Run: headless pygame with SDL's dummy video driver; simulated clock (each Clock.tick advances the game by its frame time, no real sleeping); random seed 0; keys injected as events and as key.get_pressed() state; no mouse input.
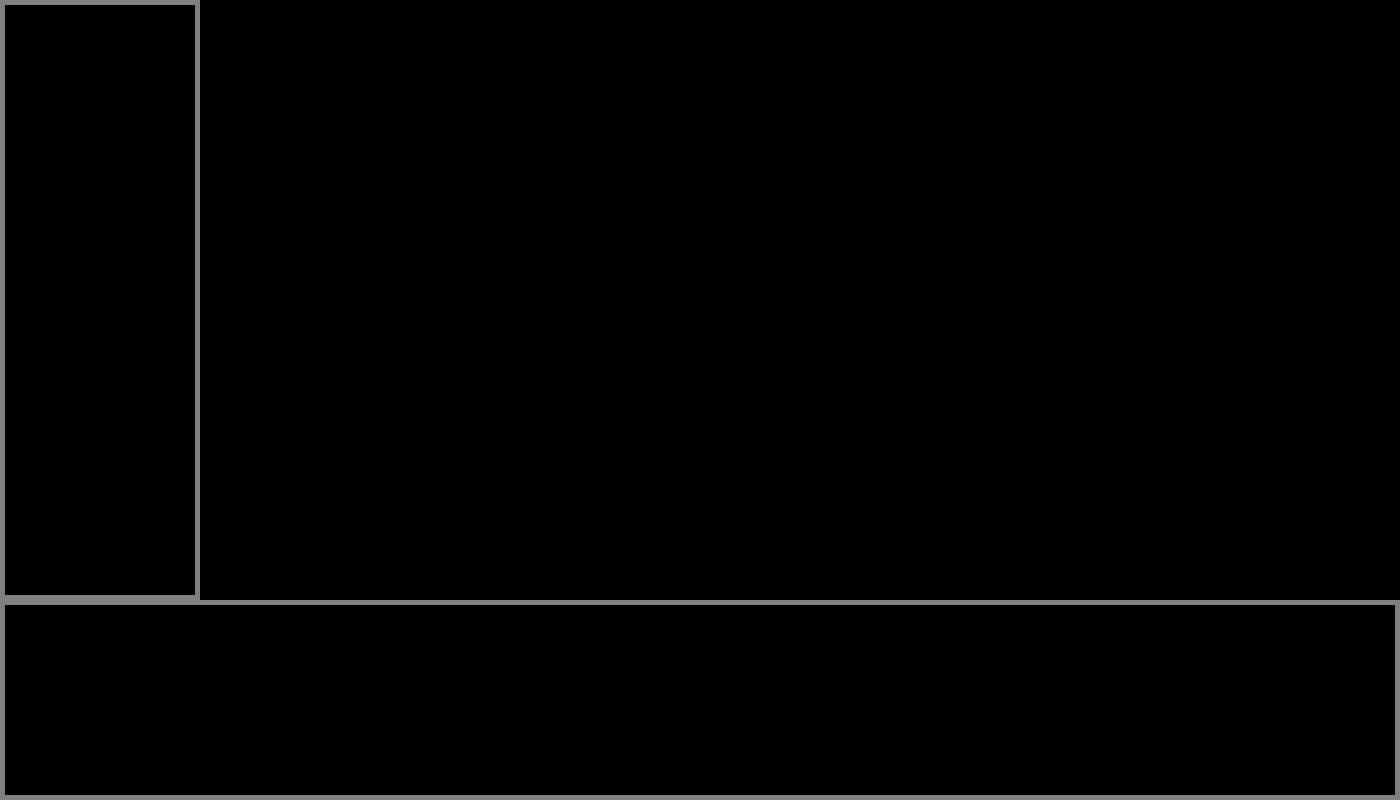
Frame 1 of 4 · flips 1–60 · no input
Frame 2 of 4 · flips 61–180 · tapped SPACE, RETURN · held RIGHT (→), D · screen unchanged from frame 1, image omitted
Frame 3 of 4 · flips 181–300 · held DOWN (↓), S · screen unchanged from frame 2, image omitted
Frame 4 of 4 · flips 301–420 · held LEFT (←), A, UP (↑), W · screen unchanged from frame 3, image omitted

The pygame program that drew these frames:

import pygame
from pygame import mixer
pygame.init()

WIDTH = 1400
HEIGHT = 800
BOTTOMBOXHEIGHT = 200
LEFTBOXWIDTH = 200
BORDERWIDTH = 5

black = (0,0,0)
white = (255,255,255)
gray = (128,128,128)

screen = pygame.display.set_mode([WIDTH, HEIGHT])
pygame.display.set_caption('Beat Maker')
labelFont = pygame.font.Font(None, 32)

FPS =  60 # Keep at 60
timer = pygame.time.Clock()


def drawGrid():
    leftBox = pygame.draw.rect(screen, gray, [0,0,LEFTBOXWIDTH, HEIGHT-BOTTOMBOXHEIGHT], BORDERWIDTH)
    bottomBox = pygame.draw.rect(screen, gray, [0,HEIGHT-BOTTOMBOXHEIGHT,WIDTH, BOTTOMBOXHEIGHT], BORDERWIDTH)




run = True
while run:
    timer.tick(FPS)
    screen.fill(black)
    drawGrid()

    for event in pygame.event.get():
        if event.type == pygame.QUIT:
            run = False
    pygame.display.flip() # Place everything on the screen

pygame.quit()
